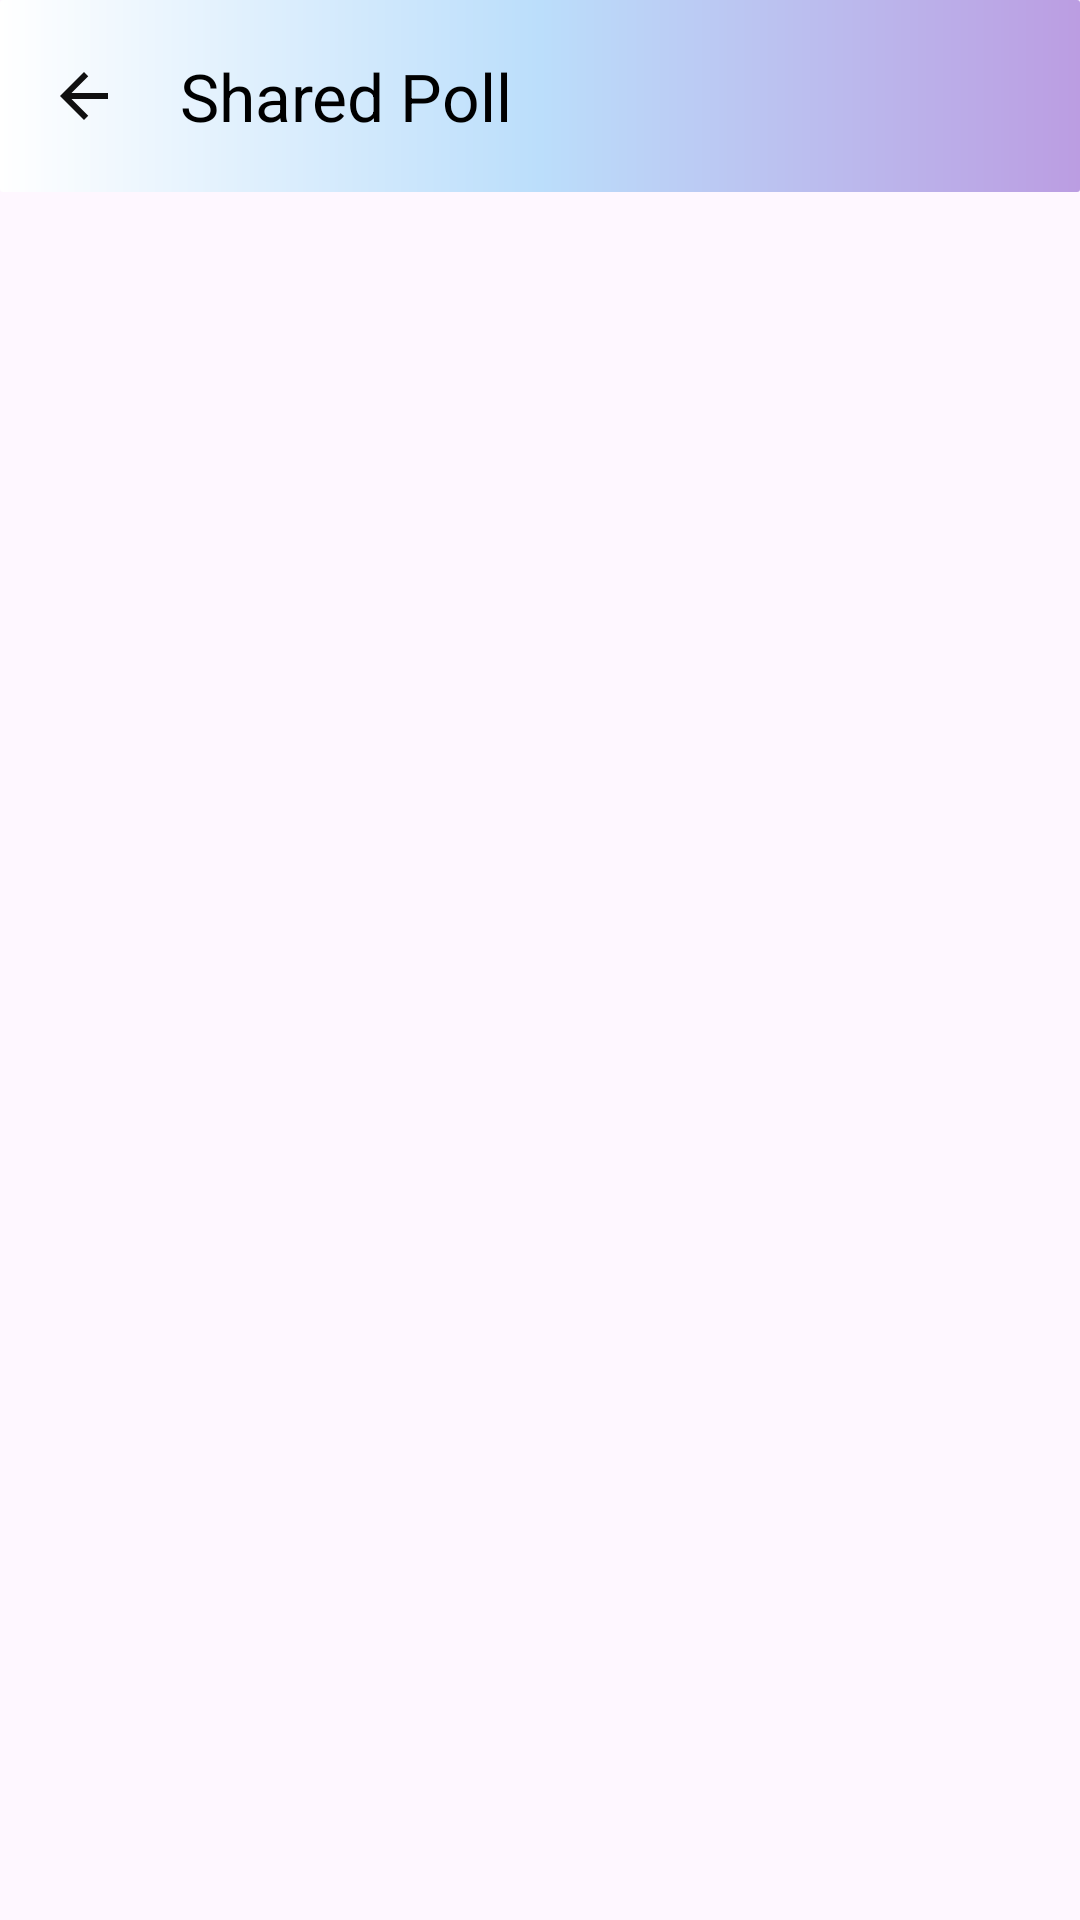

Reconstruct the res/layout file that produces this screen, plus the resources it refers to.
<!-- AndroidManifest.xml: application theme Theme.EasyVote -->
<!-- res/layout/activity_shared_polls.xml -->
<?xml version="1.0" encoding="utf-8"?>
<LinearLayout xmlns:android="http://schemas.android.com/apk/res/android"
    xmlns:app="http://schemas.android.com/apk/res-auto"
    xmlns:tools="http://schemas.android.com/tools"
    android:layout_width="match_parent"
    android:layout_height="match_parent"
    tools:context=".SharedPolls"
    android:weightSum="20"
    android:orientation="vertical">

    <androidx.appcompat.widget.Toolbar
        android:layout_width="match_parent"
        android:layout_height="wrap_content"
        app:title="Shared Poll"
        android:gravity="center"
        android:background="@drawable/gradientcolor"
        app:titleTextColor="@color/black"

        app:navigationIcon="@drawable/back_arrow_icon"
        android:id="@+id/shared_poll_toolbar"/>

    <TextView
        android:layout_width="match_parent"
        android:layout_height="wrap_content"
        android:text="You Don't have any Polls yet..."
        android:id="@+id/empty_new_pollsText"
        android:textSize="20sp"
        android:gravity="center"
        android:paddingTop="20dp"
        android:textStyle="italic"
        android:textColor="@color/black"
        android:visibility="gone"/>

    <ListView
        android:layout_width="match_parent"
        android:layout_height="wrap_content"
        android:id="@+id/new_shared_poll_list"
        android:paddingBottom="10dp"
        android:divider="@null"
        android:dividerHeight="5dp"
        android:padding="10dp"/>


</LinearLayout>
<!-- resources referenced by this layout -->
<resources>
  <color name="black">#FF000000</color>
  <!-- drawable back_arrow_icon (drawable) -->
  <vector android:autoMirrored="true"
      android:height="24dp"
      android:tint="#101010"
      android:viewportHeight="24"
      android:viewportWidth="24"
      android:width="24dp"
      xmlns:android="http://schemas.android.com/apk/res/android">
      <path android:fillColor="@color/white"
          android:pathData="M20,11H7.83l5.59,-5.59L12,4l-8,8 8,8 1.41,-1.41L7.83,13H20v-2z"/>
  </vector>
  <!-- drawable gradientcolor (drawable) -->
  <shape xmlns:android="http://schemas.android.com/apk/res/android">
      <gradient
          android:angle="0"
          android:startColor="#FFFFFF"
          android:centerColor="#BBDEFB"
          android:endColor="#BB9DE2"
          android:type="linear" />
      <corners android:radius="1dp" />
  </shape>
  <style name="Theme.EasyVote" parent="Base.Theme.EasyVote" />
  <color name="white">#ffffff</color>
  <style name="Base.Theme.EasyVote" parent="Theme.Material3.DayNight.NoActionBar">
          
          
          <item name="colorPrimary">@color/material_dynamic_tertiary70</item>
          <item name="android:statusBarColor">@color/sky</item>
          <item name="android:navigationBarColor">@color/theme</item>
          <item name="tabSelectedTextColor">@color/poll_list_color</item>
          <item name="colorAccent">@color/theme</item>
  
  
  
      </style>
  <color name="sky">#2196F3</color>
  <color name="theme">#000000</color>
  <color name="poll_list_color">#26AF2B</color>
</resources>
